Dataset: pokemon (GitHub, yagmuronay/resnext-pokemon-classifier). Classes: bug type, dark type, dragon type, electric type, fairy type, fighting type, fire type, flying type, ghost type, grass type, ground type, ice type, normal type, poison type, psychic type, rock type, steel type, water type.

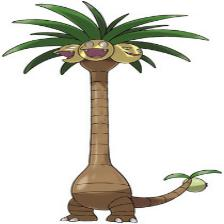
Label: psychic type

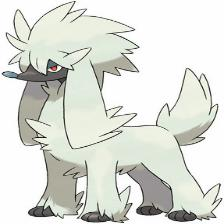
Label: normal type

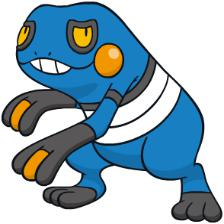
Label: poison type

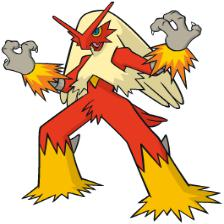
Label: fire type

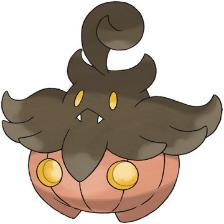
Label: ghost type

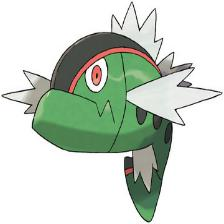
Label: water type
